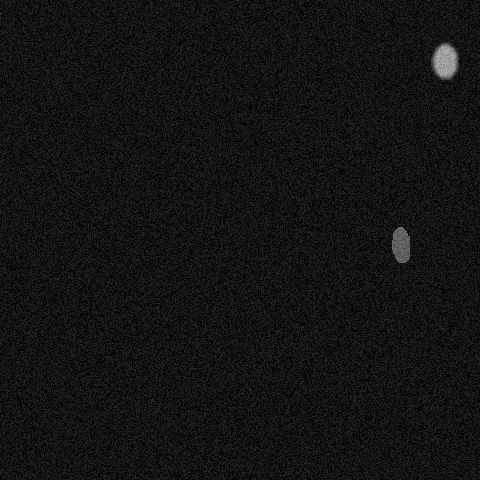

The data file committed next to this chart (first rows):
x, y, ra, rb, theta, brightness, blur
400, 244, 9, 18, 3.159, 152, 0
444, 60, 18, 13, 1.606, 205, 2
